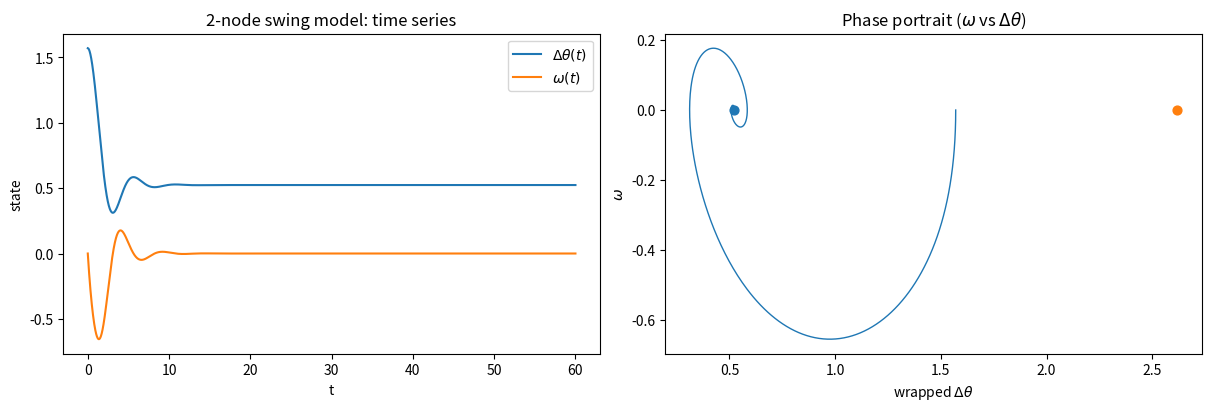
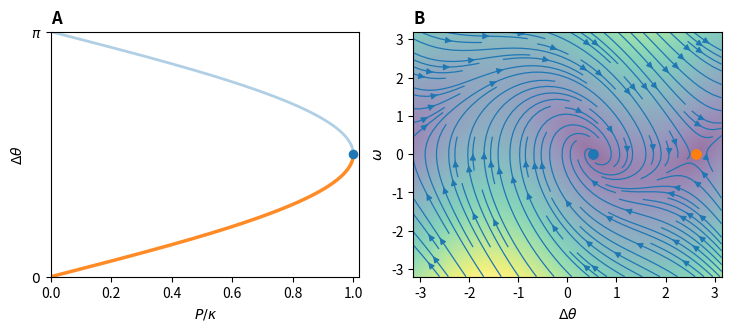

Source code (Python) for these figures, in order:
import numpy as np
import matplotlib.pyplot as plt
from scipy.integrate import solve_ivp

# -----------------------------
# 2-node reduced model (Delta theta, omega)
#   d(Delta)/dt = omega
#   domega/dt   = 2P - gamma*omega - 2*kappa*sin(Delta)
# -----------------------------

# 基于 S14和S15, 其中 Delta = theta_1 - theta_2
def swing_2node_rhs(t, y, P, kappa, gamma):
    Delta, omega = y
    dDelta = omega
    domega = 2.0 * P - gamma * omega - 2.0 * kappa * np.sin(Delta)
    return [dDelta, domega]

def fixed_points(P, kappa):
    """
    Return the two fixed points (Delta*, omega*=0) if they exist (|P| <= kappa).
    """
    if abs(P) > kappa:
        return None
    a = np.arcsin(P / kappa)  # principal value in [-pi/2, pi/2]
    fp1 = (a, 0.0)
    fp2 = (np.pi - a, 0.0)
    return fp1, fp2

def wrap_to_pi(x):
    """
    Wrap angle to (-pi, pi] for nicer phase plots. 将相位差包裹到 (-π, π] 范围内。
    """
    return (x + np.pi) % (2.0 * np.pi) - np.pi

# -----------------------------
# Parameters (edit these)
# -----------------------------
P = 0.5         # power injection magnitude
kappa = 1.0     # coupling strength
gamma = 1.0     # damping

# Initial condition: [Delta(0), omega(0)]
y0 = [1.57, 0.0]

t0, t1 = 0.0, 60.0
t_eval = np.linspace(t0, t1, 4000)

# -----------------------------
# Solve ODE
# -----------------------------
sol = solve_ivp(
    fun=lambda t, y: swing_2node_rhs(t, y, P=P, kappa=kappa, gamma=gamma),
    t_span=(t0, t1),
    y0=y0,
    t_eval=t_eval,
    rtol=1e-9,
    atol=1e-12,
    method="RK45"
)

if not sol.success:
    raise RuntimeError(sol.message)

t = sol.t
Delta = sol.y[0]
omega = sol.y[1]

# Optional: wrap Delta for visualization (does not change dynamics)
Delta_wrapped = wrap_to_pi(Delta) #用来画相位图

# -----------------------------
# Fixed points (if exist)
# -----------------------------
fps = fixed_points(P, kappa)

print("Parameters:")
print(f"  P = {P}, kappa = {kappa}, gamma = {gamma}")
if fps is None:
    print("No fixed points (|P| > kappa) -> likely desynchronization / running solution.")
else:
    (D1, w1), (D2, w2) = fps
    print("Fixed points (Delta*, omega*):")
    print(f"  FP1 = ({D1:.6f}, {w1:.6f})")
    print(f"  FP2 = ({D2:.6f}, {w2:.6f})")

# -----------------------------
# Plot: time series + phase portrait
# -----------------------------
fig, axes = plt.subplots(1, 2, figsize=(12, 4), constrained_layout=True)

# (1) Time series
ax = axes[0]
ax.plot(t, Delta, label=r"$\Delta\theta(t)$")
ax.plot(t, omega, label=r"$\omega(t)$")
ax.set_xlabel("t")
ax.set_ylabel("state")
ax.set_title("2-node swing model: time series")
ax.legend()

# (2) Phase portrait
ax = axes[1]
ax.plot(Delta_wrapped, omega, linewidth=1.0)
ax.set_xlabel(r"wrapped $\Delta\theta$")
ax.set_ylabel(r"$\omega$")
ax.set_title(r"Phase portrait ($\omega$ vs $\Delta\theta$)")

# Mark fixed points on phase portrait (also wrapped)
if fps is not None:
    for (D, w) in fps:
        ax.scatter([wrap_to_pi(D)], [w], s=40)
  
  
# -----------------------------
# Plot: Figure S1 (A) + (B)
# -----------------------------
fig, axes = plt.subplots(1, 2, figsize=(7.2, 3.2), constrained_layout=True)

# =========
# Panel A: bifurcation diagram (Delta* vs P/kappa)
# =========
ax = axes[0]
s = np.linspace(0.0, 1.0, 600)  # s = P/kappa, assume P/kappa in [0,1]
Delta_stable = np.arcsin(s)
Delta_saddle = np.pi - np.arcsin(s)

ax.plot(s, Delta_saddle, lw=2.0, alpha=0.35)   # saddle (light)
ax.plot(s, Delta_stable, lw=2.5, alpha=0.90)   # stable (dark)
ax.scatter([1.0], [np.pi/2], s=35, zorder=5)   # critical point

ax.set_xlim(0.0, 1.02)
ax.set_ylim(0.0, np.pi)
ax.set_xlabel(r"$P/\kappa$")
ax.set_ylabel(r"$\Delta\theta$")
ax.set_yticks([0, np.pi])
ax.set_yticklabels([r"$0$", r"$\pi$"])
ax.set_title("A", loc="left", fontweight="bold")


# =========
# Panel B: phase portrait (vector field + your single trajectory)
# =========
ax = axes[1]

# (1) vector field grid
Delta_grid = np.linspace(-np.pi, np.pi, 240)
omega_grid = np.linspace(-3.2, 3.2, 240)
D, W = np.meshgrid(Delta_grid, omega_grid)

U = W
V = 2.0*P - gamma*W - 2.0*kappa*np.sin(D)
speed = np.sqrt(U**2 + V**2)

# background (optional) + streamlines
ax.pcolormesh(D, W, speed, shading="auto", alpha=0.55)
ax.streamplot(Delta_grid, omega_grid, U, V, density=1.2, linewidth=0.9, arrowsize=0.9)

# (2) overlay YOUR solved trajectory (no extra solve_ivp)
#ax.plot(Delta_wrapped, omega, lw=1.5, alpha=0.95)

# (3) mark fixed points (if exist)
if fps is not None:
    for (D0, w0) in fps:
        ax.scatter([wrap_to_pi(D0)], [w0], s=45, zorder=6)

ax.set_xlim(-np.pi, np.pi)
ax.set_ylim(-3.2, 3.2)
ax.set_xlabel(r"$\Delta\theta$")
ax.set_ylabel(r"$\omega$")
ax.set_title("B", loc="left", fontweight="bold")

plt.show()      
        
plt.show()